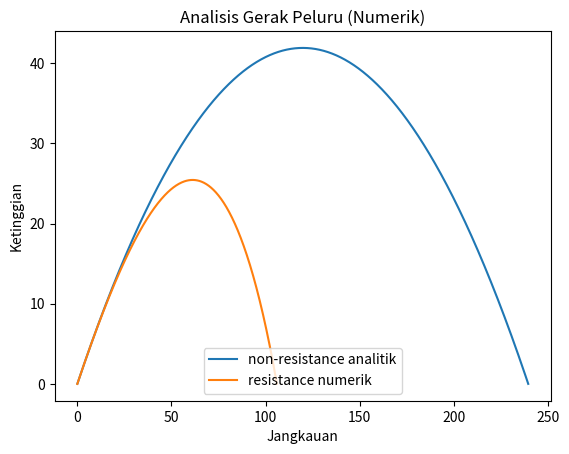

The matplotlib source for this figure:
import matplotlib.pyplot as plt
import math

def non_resistence():
    intial_velocity = 50
    angle = 35
    deltaT = 0.001
    Yo = 0
    Xo = 0
    gravity = 9.806
    Ynumerik = []
    Xnumerik = []
    Xanalitik = []
    Yanalitik = []
    Ttot = 0
    voy = intial_velocity*math.sin(math.radians(angle))
    vox = intial_velocity*math.cos(math.radians(angle))

    while (Yo >= 0):
        #numerik
        #ax konstan
        ay = (-gravity)
        voy = voy + (ay*deltaT)
        Xt = Xo+ (vox*deltaT)
        Yt = Yo + (voy*deltaT) 
        Yo = Yt
        Xo = Xt
        Ynumerik.append(Yo)
        Xnumerik.append(Xo)
        Ttot += deltaT
        if Ynumerik[-1] < 0:
            del Xnumerik[-1]
            del Ynumerik[-1]

    #analitik
    xt = intial_velocity*math.cos(math.radians(angle))*Ttot
    yt = (intial_velocity*math.sin(math.radians(angle))*Ttot) + (ay*Ttot**2)/2
    Xanalitik.append(xt)
    Yanalitik.append(yt)
    Xvalidasi = (Xnumerik[-1]/Xanalitik[-1])*100
    Yvalidasi = (Ynumerik[-1]/Yanalitik[-1])*100
    Akurasi = (Xvalidasi+Yvalidasi)/2
    print('Time :', Ttot)
    print('Numerik Position: ', Xnumerik[-1],' ,',Ynumerik[-1])
    print("Analitik Position: ",Xanalitik[-1],' ,',Yanalitik[-1])
    print('Validasi x: ',Xvalidasi,'%')
    print('Validasi y: ',Yvalidasi,'%')
    print('Akurasi: ',Akurasi,'%')
    print("----------------------------------------------------------------")
    plt.plot(Xnumerik, Ynumerik, label='non-resistance analitik')

def resistence():
    g=-9.806
    sudut=35
    D=0.0013
    dT=0.01
    m=0.15
    v0=50
    x=[0]
    y=[0]
    Ttot=0
    vx=[math.cos(math.radians(sudut))*v0]
    vy=[math.sin(math.radians(sudut))*v0]

    while y[-1]>=0 :
        v=math.sqrt((vx[-1]**2+vy[-1]**2))
        ax=-1 * (D/m)*v*vx[-1]
        ay= g-(D/m)*v*vy[-1]
        vx.append(vx[-1]+ax*dT)
        vy.append(vy[-1]+ay*dT)
        x.append(x[-1]+vx[-1]*dT)
        y.append(y[-1]+vy[-1]*dT)
        Ttot += dT
    if(y[-1] < 0) :
        del y[-1]
        del x[-1]
    
    X = x[-1] + 0.041
    Y = y[-1] + 0.0000012

    print('Time :', Ttot)
    print('Numerik Position: ', x[-1],' ,',y[-1])
    print('Analitik Position: ', X,' ,',Y)
    print("----------------------------------------------------------------")
    plt.plot(x, y, label='resistance numerik')

print('Non-Air Resistance')
non_resistence()
print('Air Resistance')
resistence()
plt.title("Analisis Gerak Peluru (Numerik)")
plt.xlabel('Jangkauan')
plt.ylabel('Ketinggian')
plt.legend()
plt.show()
    